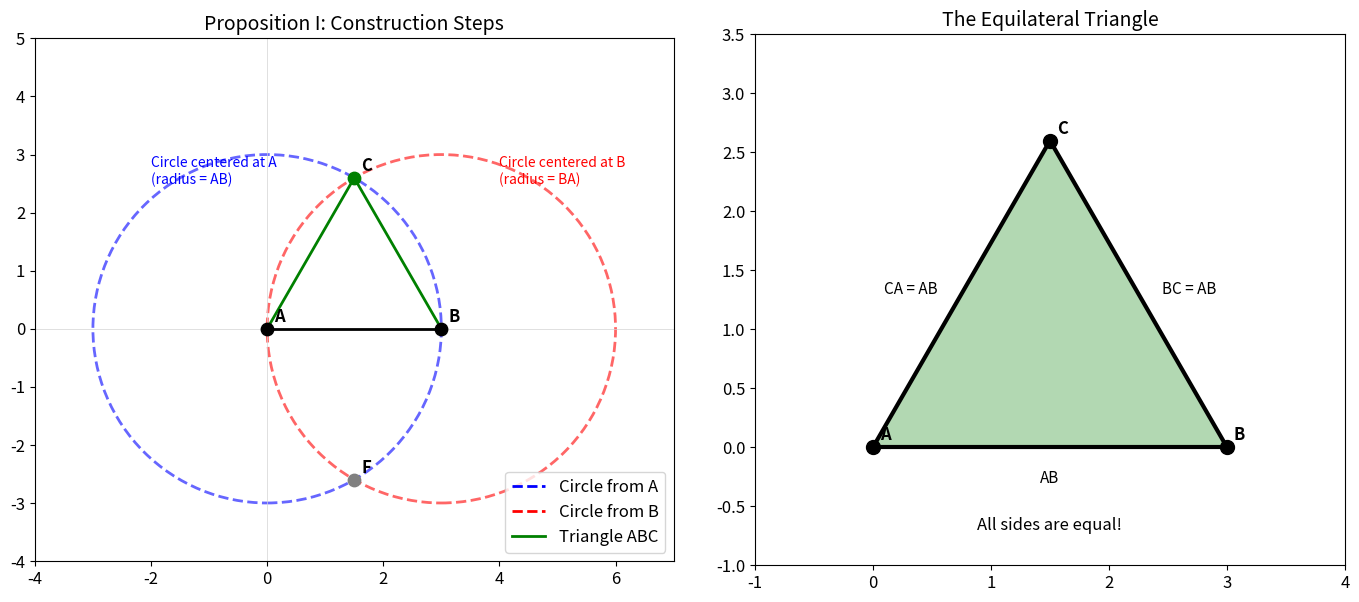
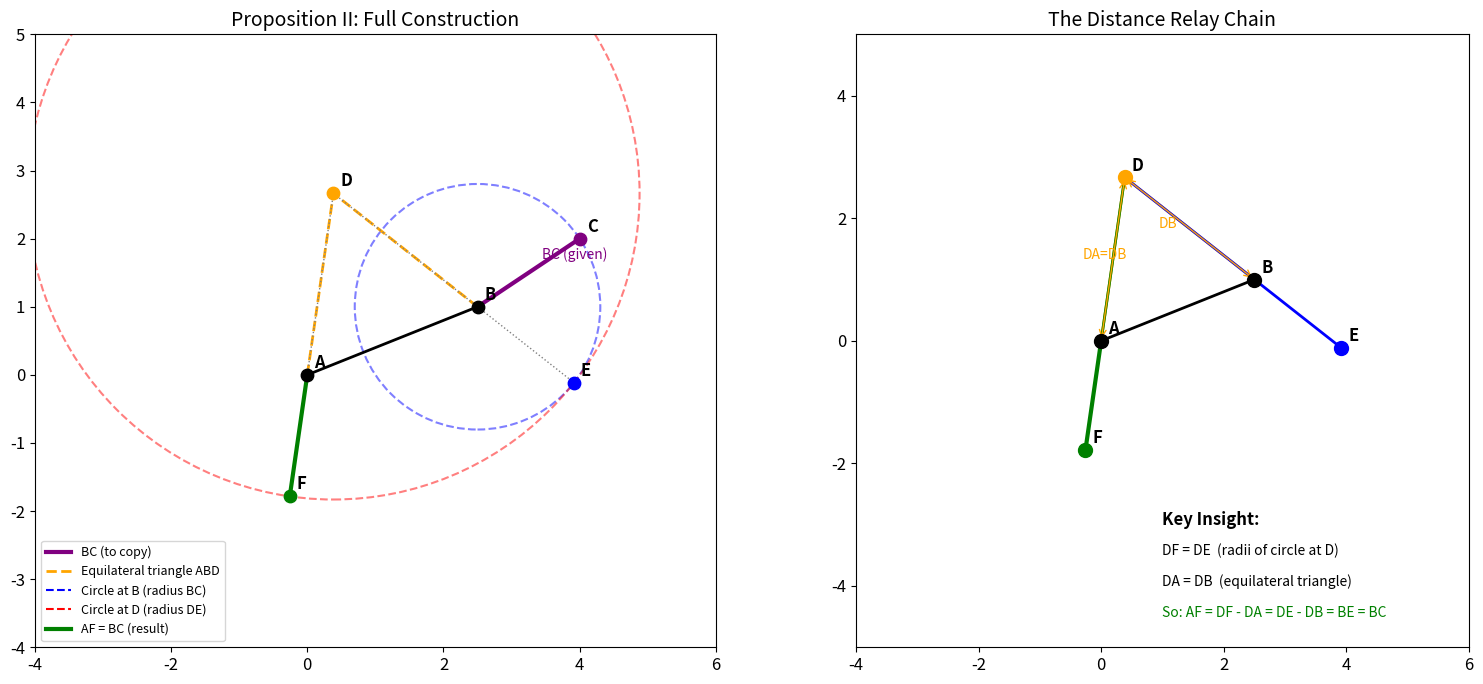
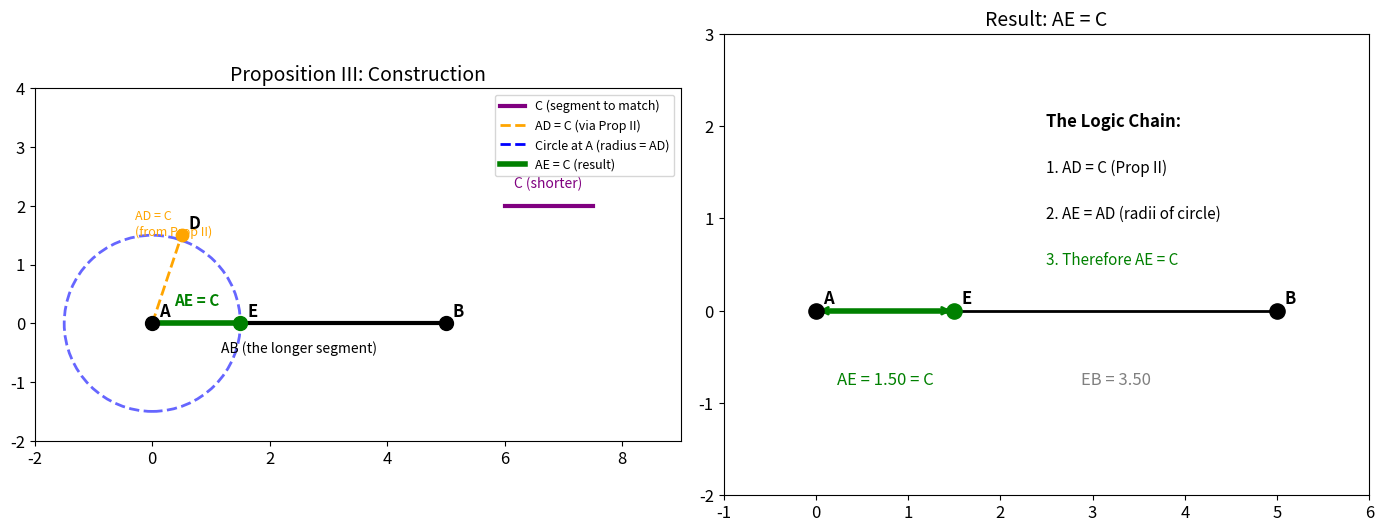
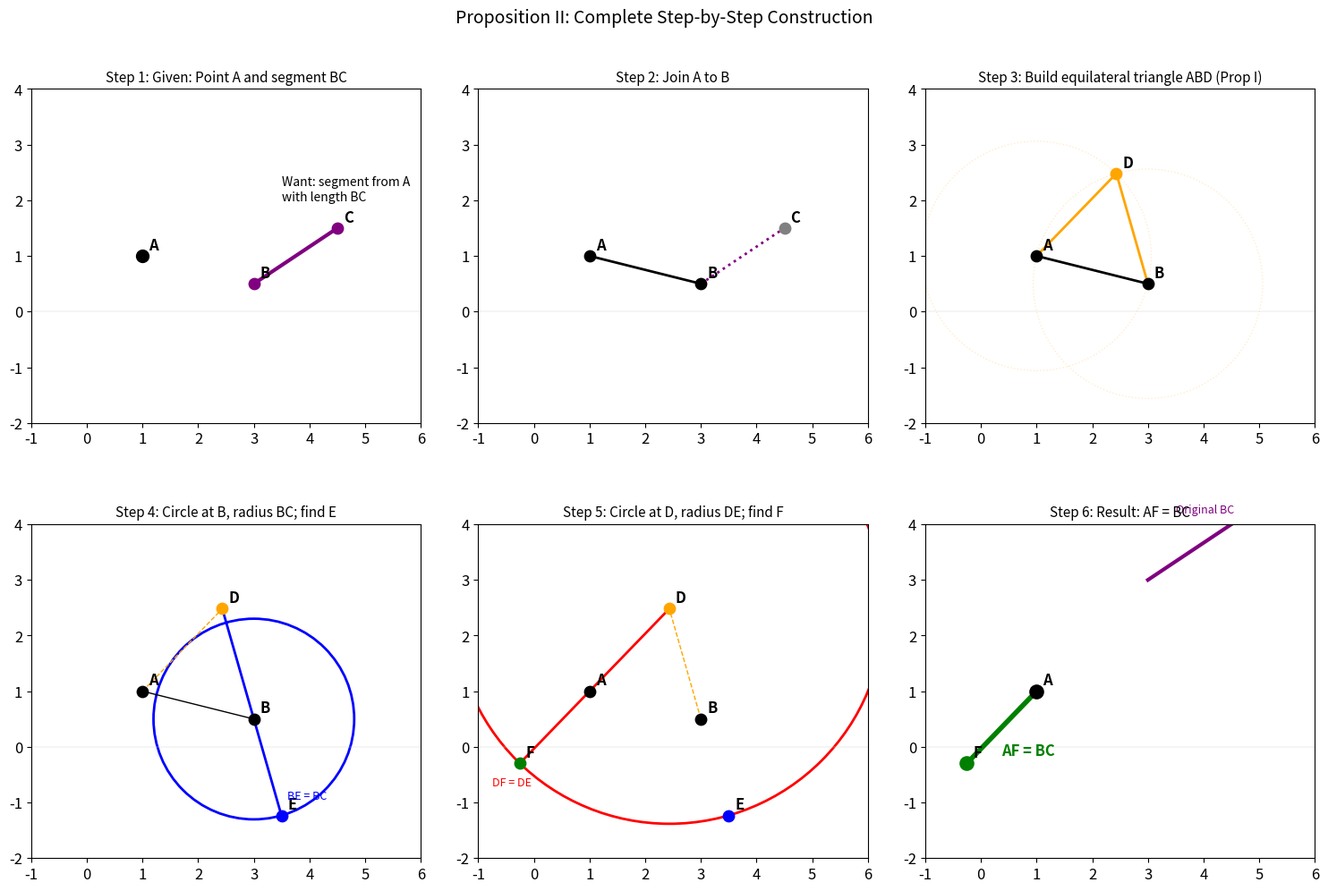
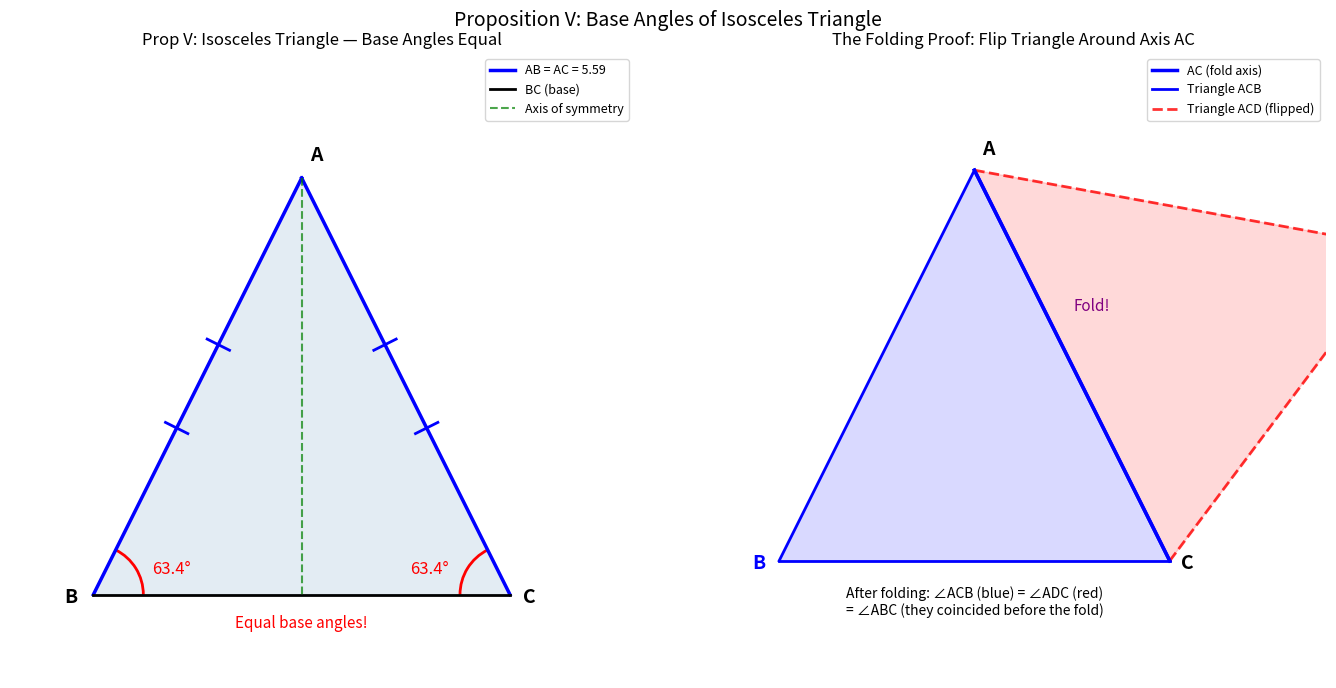

Reproduce these figures in Python, in order.
!pip install numpy matplotlib

# Setup for visualizations
import numpy as np
import matplotlib.pyplot as plt
from matplotlib.patches import Circle, Arc, FancyArrowPatch
from matplotlib.lines import Line2D

%matplotlib inline
plt.rcParams['figure.figsize'] = [10, 8]
plt.rcParams['font.size'] = 12

def draw_circle(ax, center, radius, color='blue', linestyle='-', alpha=0.3, fill=False):
    """Draw a circle on the given axes"""
    circle = Circle(center, radius, fill=fill, color=color, linestyle=linestyle, alpha=alpha, linewidth=2)
    ax.add_patch(circle)
    return circle

def draw_line(ax, p1, p2, color='black', linewidth=2, linestyle='-'):
    """Draw a line segment between two points"""
    ax.plot([p1[0], p2[0]], [p1[1], p2[1]], color=color, linewidth=linewidth, linestyle=linestyle)

def draw_point(ax, p, label=None, color='black', size=80):
    """Draw a point with optional label"""
    ax.scatter(*p, color=color, s=size, zorder=5)
    if label:
        ax.annotate(label, p, xytext=(5, 5), textcoords='offset points', fontsize=12, fontweight='bold')

# Proposition I: Constructing an Equilateral Triangle

fig, axes = plt.subplots(1, 2, figsize=(14, 6))

# Points A and B
A = np.array([0, 0])
B = np.array([3, 0])
radius = np.linalg.norm(B - A)  # Length AB

# Find intersection point C (above the line)
# Using the formula for circle intersection
d = radius  # distance between centers = AB
# For two circles of same radius intersecting, the intersection height is:
h = np.sqrt(radius**2 - (d/2)**2)
C = np.array([(A[0] + B[0])/2, h])

# Also find the lower intersection F
F = np.array([(A[0] + B[0])/2, -h])

# LEFT PLOT: Step-by-step construction
ax1 = axes[0]
ax1.set_aspect('equal')
ax1.set_xlim(-4, 7)
ax1.set_ylim(-4, 5)
ax1.set_title('Proposition I: Construction Steps', fontsize=14)
ax1.axhline(y=0, color='lightgray', linewidth=0.5)
ax1.axvline(x=0, color='lightgray', linewidth=0.5)

# Draw the circles
circle1 = Circle(A, radius, fill=False, color='blue', linestyle='--', alpha=0.6, linewidth=2)
circle2 = Circle(B, radius, fill=False, color='red', linestyle='--', alpha=0.6, linewidth=2)
ax1.add_patch(circle1)
ax1.add_patch(circle2)

# Draw line AB
draw_line(ax1, A, B, color='black', linewidth=2)

# Draw the triangle
draw_line(ax1, A, C, color='green', linewidth=2)
draw_line(ax1, B, C, color='green', linewidth=2)

# Draw points
draw_point(ax1, A, 'A')
draw_point(ax1, B, 'B')
draw_point(ax1, C, 'C', color='green')
draw_point(ax1, F, 'F', color='gray')

# Labels
ax1.text(-2, 2.5, 'Circle centered at A\n(radius = AB)', color='blue', fontsize=10)
ax1.text(4, 2.5, 'Circle centered at B\n(radius = BA)', color='red', fontsize=10)

# Legend
ax1.plot([], [], 'b--', linewidth=2, label='Circle from A')
ax1.plot([], [], 'r--', linewidth=2, label='Circle from B')
ax1.plot([], [], 'g-', linewidth=2, label='Triangle ABC')
ax1.legend(loc='lower right')

# RIGHT PLOT: Final result with annotations
ax2 = axes[1]
ax2.set_aspect('equal')
ax2.set_xlim(-1, 4)
ax2.set_ylim(-1, 3.5)
ax2.set_title('The Equilateral Triangle', fontsize=14)

# Draw the triangle
draw_line(ax2, A, B, color='black', linewidth=3)
draw_line(ax2, B, C, color='black', linewidth=3)
draw_line(ax2, C, A, color='black', linewidth=3)

# Fill the triangle
triangle = plt.Polygon([A, B, C], alpha=0.3, color='green')
ax2.add_patch(triangle)

# Draw points
draw_point(ax2, A, 'A', size=100)
draw_point(ax2, B, 'B', size=100)
draw_point(ax2, C, 'C', size=100)

# Label the sides
mid_AB = (A + B) / 2
mid_BC = (B + C) / 2
mid_CA = (C + A) / 2
ax2.text(mid_AB[0], mid_AB[1] - 0.3, 'AB', fontsize=11, ha='center')
ax2.text(mid_BC[0] + 0.2, mid_BC[1], 'BC = AB', fontsize=11, ha='left')
ax2.text(mid_CA[0] - 0.2, mid_CA[1], 'CA = AB', fontsize=11, ha='right')

ax2.text(1.5, -0.7, 'All sides are equal!', fontsize=12, ha='center', style='italic')

plt.tight_layout()
plt.show()

print("Proposition I Complete:")
print(f"  AB = {radius:.2f}")
print(f"  BC = {np.linalg.norm(C - B):.2f}")
print(f"  CA = {np.linalg.norm(A - C):.2f}")
print("  All three sides are equal - equilateral triangle constructed.")

# Proposition II: Copying a Line Segment to a New Point

fig, axes = plt.subplots(1, 2, figsize=(16, 7))

# Given: Point A and segment BC
A = np.array([0, 0])
B = np.array([2.5, 1])
C = np.array([4, 2])  # BC is the segment to copy

# Length of BC
BC_length = np.linalg.norm(C - B)

# Step 1: Build equilateral triangle ABD on AB
AB_length = np.linalg.norm(B - A)
# Find D (apex of equilateral triangle above AB)
AB_mid = (A + B) / 2
AB_perp = np.array([-(B-A)[1], (B-A)[0]])  # perpendicular to AB
AB_perp = AB_perp / np.linalg.norm(AB_perp)
h_ABD = np.sqrt(AB_length**2 - (AB_length/2)**2)
D = AB_mid + h_ABD * AB_perp

# Step 2: Circle centered at B with radius BC, find E on extension of DB
DB_dir = (B - D) / np.linalg.norm(B - D)
E = B + BC_length * DB_dir  # E is on circle, along DB extended

# Step 3: Circle centered at D with radius DE, find F on extension of DA
DE_length = np.linalg.norm(E - D)
DA_dir = (A - D) / np.linalg.norm(A - D)
F = D + DE_length * DA_dir  # F is on circle, along DA extended

# LEFT PLOT: Full construction
ax1 = axes[0]
ax1.set_aspect('equal')
ax1.set_title('Proposition II: Full Construction', fontsize=14)

# Draw the given segment BC
draw_line(ax1, B, C, color='purple', linewidth=3)
ax1.text((B[0]+C[0])/2 + 0.2, (B[1]+C[1])/2 + 0.2, 'BC (given)', color='purple', fontsize=10)

# Draw line AB
draw_line(ax1, A, B, color='black', linewidth=2)

# Draw equilateral triangle ABD
draw_line(ax1, A, D, color='orange', linewidth=2, linestyle='--')
draw_line(ax1, B, D, color='orange', linewidth=2, linestyle='--')

# Draw circle centered at B with radius BC
circle_B = Circle(B, BC_length, fill=False, color='blue', linestyle='--', alpha=0.5, linewidth=1.5)
ax1.add_patch(circle_B)

# Extend DB to E
draw_line(ax1, D, E, color='gray', linewidth=1, linestyle=':')

# Draw circle centered at D with radius DE
circle_D = Circle(D, DE_length, fill=False, color='red', linestyle='--', alpha=0.5, linewidth=1.5)
ax1.add_patch(circle_D)

# Extend DA to F
draw_line(ax1, D, F, color='gray', linewidth=1, linestyle=':')

# The result: AF
draw_line(ax1, A, F, color='green', linewidth=3)

# Draw all points
draw_point(ax1, A, 'A')
draw_point(ax1, B, 'B')
draw_point(ax1, C, 'C', color='purple')
draw_point(ax1, D, 'D', color='orange')
draw_point(ax1, E, 'E', color='blue')
draw_point(ax1, F, 'F', color='green')

ax1.set_xlim(-4, 6)
ax1.set_ylim(-4, 5)

# Legend
ax1.plot([], [], 'purple', linewidth=3, label='BC (to copy)')
ax1.plot([], [], 'orange', linewidth=2, linestyle='--', label='Equilateral triangle ABD')
ax1.plot([], [], 'b--', linewidth=1.5, label='Circle at B (radius BC)')
ax1.plot([], [], 'r--', linewidth=1.5, label='Circle at D (radius DE)')
ax1.plot([], [], 'green', linewidth=3, label='AF = BC (result)')
ax1.legend(loc='lower left', fontsize=9)

# RIGHT PLOT: The distance relay chain
ax2 = axes[1]
ax2.set_aspect('equal')
ax2.set_title('The Distance Relay Chain', fontsize=14)

# Simplified view showing the key relationships
# Draw the triangle
draw_line(ax2, A, B, color='black', linewidth=2)
draw_line(ax2, A, D, color='orange', linewidth=2)
draw_line(ax2, B, D, color='orange', linewidth=2)

# Draw the chain: D -> B -> E
draw_line(ax2, D, B, color='blue', linewidth=2)
draw_line(ax2, B, E, color='blue', linewidth=2)

# Draw the result: D -> A -> F
draw_line(ax2, D, A, color='green', linewidth=2)
draw_line(ax2, A, F, color='green', linewidth=3)

# Points
draw_point(ax2, A, 'A', size=100)
draw_point(ax2, B, 'B', size=100)
draw_point(ax2, D, 'D', color='orange', size=100)
draw_point(ax2, E, 'E', color='blue', size=100)
draw_point(ax2, F, 'F', color='green', size=100)

# Annotations showing equalities
ax2.annotate('', xy=B, xytext=D, arrowprops=dict(arrowstyle='<->', color='orange'))
ax2.text((D[0]+B[0])/2 - 0.5, (D[1]+B[1])/2, 'DB', fontsize=10, color='orange')

ax2.annotate('', xy=A, xytext=D, arrowprops=dict(arrowstyle='<->', color='orange'))
ax2.text((D[0]+A[0])/2 - 0.5, (D[1]+A[1])/2, 'DA=DB', fontsize=10, color='orange')

ax2.text(1, -3, 'Key Insight:', fontsize=12, fontweight='bold')
ax2.text(1, -3.5, 'DF = DE  (radii of circle at D)', fontsize=10)
ax2.text(1, -4, 'DA = DB  (equilateral triangle)', fontsize=10)
ax2.text(1, -4.5, 'So: AF = DF - DA = DE - DB = BE = BC', fontsize=10, color='green')

ax2.set_xlim(-4, 6)
ax2.set_ylim(-5, 5)

plt.tight_layout()
plt.show()

print("\nProposition II - Verification:")
print(f"  Original segment BC = {BC_length:.4f}")
print(f"  Constructed segment AF = {np.linalg.norm(F - A):.4f}")
print(f"  AF = BC? {np.isclose(np.linalg.norm(F - A), BC_length)}")

# Proposition III: Cutting Off a Segment Equal to a Shorter One

fig, axes = plt.subplots(1, 2, figsize=(14, 6))

# Given: Long segment AB and short segment C
A = np.array([0, 0])
B = np.array([5, 0])
AB_length = np.linalg.norm(B - A)

# Segment C (somewhere else, shorter)
C_start = np.array([6, 2])
C_end = np.array([7.5, 2])
C_length = np.linalg.norm(C_end - C_start)

# Using Prop II, we construct AD = C starting at A
# For visualization, let's just place D along some direction from A
D = A + np.array([0.5, C_length])  # AD has length C

# Circle centered at A with radius AD = C
# This intersects AB at point E
E = A + C_length * (B - A) / np.linalg.norm(B - A)  # E is on AB at distance C from A

# LEFT PLOT: The construction
ax1 = axes[0]
ax1.set_aspect('equal')
ax1.set_title('Proposition III: Construction', fontsize=14)

# Draw the given segment AB
draw_line(ax1, A, B, color='black', linewidth=3)
ax1.text((A[0]+B[0])/2, -0.5, 'AB (the longer segment)', ha='center', fontsize=10)

# Draw the given segment C (separately)
draw_line(ax1, C_start, C_end, color='purple', linewidth=3)
ax1.text((C_start[0]+C_end[0])/2, C_start[1] + 0.3, 'C (shorter)', ha='center', color='purple', fontsize=10)

# Draw AD = C (result of Prop II, shown as dashed)
draw_line(ax1, A, D, color='orange', linewidth=2, linestyle='--')
ax1.text(D[0] - 0.8, D[1], 'AD = C\n(from Prop II)', fontsize=9, color='orange')

# Draw circle centered at A with radius AD
circle_A = Circle(A, C_length, fill=False, color='blue', linestyle='--', alpha=0.6, linewidth=2)
ax1.add_patch(circle_A)

# Draw AE (the result)
draw_line(ax1, A, E, color='green', linewidth=4)
ax1.text((A[0]+E[0])/2, 0.3, 'AE = C', ha='center', color='green', fontsize=11, fontweight='bold')

# Points
draw_point(ax1, A, 'A', size=100)
draw_point(ax1, B, 'B', size=100)
draw_point(ax1, D, 'D', color='orange', size=80)
draw_point(ax1, E, 'E', color='green', size=100)

ax1.set_xlim(-2, 9)
ax1.set_ylim(-2, 4)

# Legend
ax1.plot([], [], 'purple', linewidth=3, label='C (segment to match)')
ax1.plot([], [], 'orange', linewidth=2, linestyle='--', label='AD = C (via Prop II)')
ax1.plot([], [], 'b--', linewidth=2, label='Circle at A (radius = AD)')
ax1.plot([], [], 'green', linewidth=4, label='AE = C (result)')
ax1.legend(loc='upper right', fontsize=9)

# RIGHT PLOT: Summary diagram
ax2 = axes[1]
ax2.set_aspect('equal')
ax2.set_title('Result: AE = C', fontsize=14)

# Just show AB with E marked
draw_line(ax2, A, B, color='black', linewidth=2)
draw_line(ax2, A, E, color='green', linewidth=4)

# Highlight the cut-off portion
ax2.annotate('', xy=E, xytext=A, 
             arrowprops=dict(arrowstyle='<->', color='green', lw=2))

# Points
draw_point(ax2, A, 'A', size=120)
draw_point(ax2, B, 'B', size=120)
draw_point(ax2, E, 'E', color='green', size=120)

# Annotations
ax2.text((A[0]+E[0])/2, -0.8, f'AE = {C_length:.2f} = C', ha='center', fontsize=12, color='green')
ax2.text((E[0]+B[0])/2, -0.8, f'EB = {np.linalg.norm(B-E):.2f}', ha='center', fontsize=12, color='gray')

ax2.text(2.5, 2, 'The Logic Chain:', fontsize=12, fontweight='bold')
ax2.text(2.5, 1.5, '1. AD = C (Prop II)', fontsize=11)
ax2.text(2.5, 1.0, '2. AE = AD (radii of circle)', fontsize=11)
ax2.text(2.5, 0.5, '3. Therefore AE = C', fontsize=11, color='green')

ax2.set_xlim(-1, 6)
ax2.set_ylim(-2, 3)

plt.tight_layout()
plt.show()

print("\nProposition III - Verification:")
print(f"  Segment C has length: {C_length:.4f}")
print(f"  Segment AB has length: {AB_length:.4f}")
print(f"  Cut-off segment AE has length: {np.linalg.norm(E - A):.4f}")
print(f"  AE = C? {np.isclose(np.linalg.norm(E - A), C_length)}")

# Interactive Animation: Prop II Step-by-Step
# This shows the complete "distance teleportation" process

fig, axes = plt.subplots(2, 3, figsize=(15, 10))

# Given: Point A and segment BC
A = np.array([1, 1])
B = np.array([3, 0.5])
C = np.array([4.5, 1.5])
BC_length = np.linalg.norm(C - B)
AB_length = np.linalg.norm(B - A)

# Build equilateral triangle on AB
AB_mid = (A + B) / 2
AB_perp = np.array([-(B-A)[1], (B-A)[0]])
AB_perp = AB_perp / np.linalg.norm(AB_perp)
h_ABD = np.sqrt(AB_length**2 - (AB_length/2)**2)
D = AB_mid + h_ABD * AB_perp

# Find E (extend DB to circle at B)
DB_dir = (B - D) / np.linalg.norm(B - D)
E = B + BC_length * DB_dir

# Find F (extend DA to circle at D)
DE_length = np.linalg.norm(E - D)
DA_dir = (A - D) / np.linalg.norm(A - D)
F = D + DE_length * DA_dir

def setup_ax(ax, title, step):
    ax.set_aspect('equal')
    ax.set_xlim(-1, 6)
    ax.set_ylim(-2, 4)
    ax.set_title(f'Step {step}: {title}', fontsize=11)
    ax.axhline(y=0, color='lightgray', linewidth=0.3)

# Step 1: Given point A and segment BC
ax = axes[0, 0]
setup_ax(ax, 'Given: Point A and segment BC', 1)
draw_point(ax, A, 'A', size=100)
draw_line(ax, B, C, color='purple', linewidth=3)
draw_point(ax, B, 'B', color='purple')
draw_point(ax, C, 'C', color='purple')
ax.text(3.5, 2, 'Want: segment from A\nwith length BC', fontsize=10)

# Step 2: Join A to B
ax = axes[0, 1]
setup_ax(ax, 'Join A to B', 2)
draw_point(ax, A, 'A')
draw_line(ax, B, C, color='purple', linewidth=2, linestyle=':')
draw_point(ax, B, 'B')
draw_point(ax, C, 'C', color='gray')
draw_line(ax, A, B, color='black', linewidth=2)

# Step 3: Build equilateral triangle ABD
ax = axes[0, 2]
setup_ax(ax, 'Build equilateral triangle ABD (Prop I)', 3)
draw_line(ax, A, B, color='black', linewidth=2)
draw_line(ax, A, D, color='orange', linewidth=2)
draw_line(ax, B, D, color='orange', linewidth=2)
draw_point(ax, A, 'A')
draw_point(ax, B, 'B')
draw_point(ax, D, 'D', color='orange')
# Show construction circles faintly
c1 = Circle(A, AB_length, fill=False, color='orange', alpha=0.2, linestyle=':')
c2 = Circle(B, AB_length, fill=False, color='orange', alpha=0.2, linestyle=':')
ax.add_patch(c1)
ax.add_patch(c2)

# Step 4: Circle at B with radius BC
ax = axes[1, 0]
setup_ax(ax, 'Circle at B, radius BC; find E', 4)
draw_line(ax, A, B, color='black', linewidth=1)
draw_line(ax, A, D, color='orange', linewidth=1, linestyle='--')
draw_line(ax, B, D, color='orange', linewidth=1, linestyle='--')
draw_point(ax, A, 'A')
draw_point(ax, B, 'B')
draw_point(ax, D, 'D', color='orange')
# Circle at B
circle_B = Circle(B, BC_length, fill=False, color='blue', linewidth=2)
ax.add_patch(circle_B)
# Extend DB to E
draw_line(ax, D, E, color='blue', linewidth=2)
draw_point(ax, E, 'E', color='blue')
ax.text(E[0]+0.1, E[1]+0.3, 'BE = BC', fontsize=9, color='blue')

# Step 5: Circle at D with radius DE
ax = axes[1, 1]
setup_ax(ax, 'Circle at D, radius DE; find F', 5)
draw_line(ax, A, D, color='orange', linewidth=1, linestyle='--')
draw_line(ax, B, D, color='orange', linewidth=1, linestyle='--')
draw_point(ax, A, 'A')
draw_point(ax, B, 'B')
draw_point(ax, D, 'D', color='orange')
draw_point(ax, E, 'E', color='blue')
# Circle at D
circle_D = Circle(D, DE_length, fill=False, color='red', linewidth=2)
ax.add_patch(circle_D)
# Extend DA to F
draw_line(ax, D, F, color='red', linewidth=2)
draw_point(ax, F, 'F', color='green')
ax.text(F[0]-0.5, F[1]-0.4, 'DF = DE', fontsize=9, color='red')

# Step 6: Result - AF = BC
ax = axes[1, 2]
setup_ax(ax, 'Result: AF = BC', 6)
# Show original BC for comparison
draw_line(ax, B+np.array([0, 2.5]), C+np.array([0, 2.5]), color='purple', linewidth=3)
ax.text(3.5, 4.2, 'Original BC', fontsize=9, color='purple')
# Show AF
draw_line(ax, A, F, color='green', linewidth=4)
draw_point(ax, A, 'A', size=120)
draw_point(ax, F, 'F', color='green', size=120)
ax.text((A[0]+F[0])/2, (A[1]+F[1])/2 - 0.5, f'AF = BC', fontsize=12, color='green', fontweight='bold')

plt.tight_layout()
plt.suptitle('Proposition II: Complete Step-by-Step Construction', fontsize=14, y=1.02)
plt.show()

import numpy as np
import matplotlib.pyplot as plt
from matplotlib.patches import Arc

fig, axes = plt.subplots(1, 2, figsize=(14, 7))

# --- Isosceles triangle ---
A = np.array([2.5, 5])
B = np.array([0, 0])
C = np.array([5, 0])

AB_len = np.linalg.norm(B - A)
AC_len = np.linalg.norm(C - A)

def angle_between(v1, v2):
    cos_a = np.dot(v1, v2) / (np.linalg.norm(v1) * np.linalg.norm(v2))
    return np.degrees(np.arccos(np.clip(cos_a, -1, 1)))

angle_ABC = angle_between(A - B, C - B)
angle_ACB = angle_between(A - C, B - C)

# LEFT PLOT: Isosceles triangle with base angles
ax = axes[0]
ax.set_aspect('equal')
ax.set_title('Prop V: Isosceles Triangle — Base Angles Equal', fontsize=12)

# Fill triangle
tri = plt.Polygon([A, B, C], alpha=0.15, color='steelblue')
ax.add_patch(tri)

# Draw sides
ax.plot([A[0], B[0]], [A[1], B[1]], 'b-', linewidth=2.5, label=f'AB = AC = {AB_len:.2f}')
ax.plot([A[0], C[0]], [A[1], C[1]], 'b-', linewidth=2.5)
ax.plot([B[0], C[0]], [B[1], C[1]], 'k-', linewidth=2, label='BC (base)')

# Tick marks on equal sides
for t in [0.4, 0.6]:
    p = A + t * (B - A)
    perp = np.array([-(B-A)[1], (B-A)[0]]) / np.linalg.norm(B-A) * 0.15
    ax.plot([p[0]-perp[0], p[0]+perp[0]], [p[1]-perp[1], p[1]+perp[1]], 'b-', linewidth=2)
    p2 = A + t * (C - A)
    perp2 = np.array([-(C-A)[1], (C-A)[0]]) / np.linalg.norm(C-A) * 0.15
    ax.plot([p2[0]-perp2[0], p2[0]+perp2[0]], [p2[1]-perp2[1], p2[1]+perp2[1]], 'b-', linewidth=2)

# Axis of symmetry
mid_BC = (B + C) / 2
ax.plot([A[0], mid_BC[0]], [A[1], mid_BC[1]], 'g--', linewidth=1.5, alpha=0.7, label='Axis of symmetry')

# Angle arcs at B and C
arc_B = Arc(B, 1.2, 1.2, angle=0,
            theta1=0, theta2=angle_ABC, color='red', linewidth=2)
arc_C = Arc(C, 1.2, 1.2, angle=0,
            theta1=180 - angle_ACB, theta2=180, color='red', linewidth=2)
ax.add_patch(arc_B)
ax.add_patch(arc_C)

# Labels
ax.annotate('A', A + np.array([0.1, 0.2]), fontsize=14, fontweight='bold')
ax.annotate('B', B + np.array([-0.35, -0.1]), fontsize=14, fontweight='bold')
ax.annotate('C', C + np.array([0.15, -0.1]), fontsize=14, fontweight='bold')
ax.text(B[0] + 0.7, B[1] + 0.25, f'{angle_ABC:.1f}°', fontsize=12, color='red')
ax.text(C[0] - 1.2, C[1] + 0.25, f'{angle_ACB:.1f}°', fontsize=12, color='red')
ax.text(mid_BC[0], mid_BC[1] - 0.4, 'Equal base angles!', fontsize=11,
        ha='center', color='red', style='italic')

ax.set_xlim(-1, 6.5)
ax.set_ylim(-1, 6.5)
ax.legend(loc='upper right', fontsize=9)
ax.axis('off')

# RIGHT PLOT: The folding proof
ax2 = axes[1]
ax2.set_aspect('equal')
ax2.set_title('The Folding Proof: Flip Triangle Around Axis AC', fontsize=12)

# Original triangle ACB
ax2.plot([A[0], C[0]], [A[1], C[1]], 'b-', linewidth=2.5, label='AC (fold axis)')
ax2.plot([A[0], B[0]], [A[1], B[1]], 'b-', linewidth=2, label='Triangle ACB')
ax2.plot([B[0], C[0]], [B[1], C[1]], 'b-', linewidth=2)

# Mirror B across axis AC to get D
AC_vec = (C - A) / np.linalg.norm(C - A)
AB_proj = np.dot(B - A, AC_vec)
B_proj_pt = A + AB_proj * AC_vec
D = 2 * B_proj_pt - B  # reflect B across AC

# Flipped triangle ACD
ax2.plot([A[0], D[0]], [A[1], D[1]], 'r--', linewidth=2, alpha=0.8, label='Triangle ACD (flipped)')
ax2.plot([C[0], D[0]], [C[1], D[1]], 'r--', linewidth=2, alpha=0.8)
ax2.plot([A[0], C[0]], [A[1], C[1]], 'b-', linewidth=2.5)  # shared axis

# Shade both triangles
tri_orig = plt.Polygon([A, C, B], alpha=0.15, color='blue')
tri_flip = plt.Polygon([A, C, D], alpha=0.15, color='red')
ax2.add_patch(tri_orig)
ax2.add_patch(tri_flip)

# Fold arrow
ax2.annotate('', xy=(D[0], D[1] + 0.3), xytext=(B[0], B[1] + 0.3),
             arrowprops=dict(arrowstyle='->', color='purple', lw=1.5,
                             connectionstyle='arc3,rad=-0.3'))
ax2.text((B[0]+D[0])/2, (B[1]+D[1])/2 + 1.2, 'Fold!', fontsize=11, color='purple', ha='center')

ax2.annotate('A', A + np.array([0.1, 0.2]), fontsize=14, fontweight='bold')
ax2.annotate('B', B + np.array([-0.35, -0.1]), fontsize=14, color='blue', fontweight='bold')
ax2.annotate('C', C + np.array([0.15, -0.1]), fontsize=14, fontweight='bold')
ax2.annotate('D', D + np.array([0.15, -0.1]), fontsize=14, color='red', fontweight='bold')

ax2.text(2.5, -0.7,
         'After folding: ∠ACB (blue) = ∠ADC (red)\n= ∠ABC (they coincided before the fold)',
         fontsize=10, ha='center')

ax2.set_xlim(-1, 7)
ax2.set_ylim(-1.5, 6.5)
ax2.legend(loc='upper right', fontsize=9)
ax2.axis('off')

plt.suptitle('Proposition V: Base Angles of Isosceles Triangle', fontsize=14)
plt.tight_layout()
plt.show()

print(f"Verification: angle ABC = {angle_ABC:.4f}°,  angle ACB = {angle_ACB:.4f}°")
print(f"Equal? {np.isclose(angle_ABC, angle_ACB)}")
